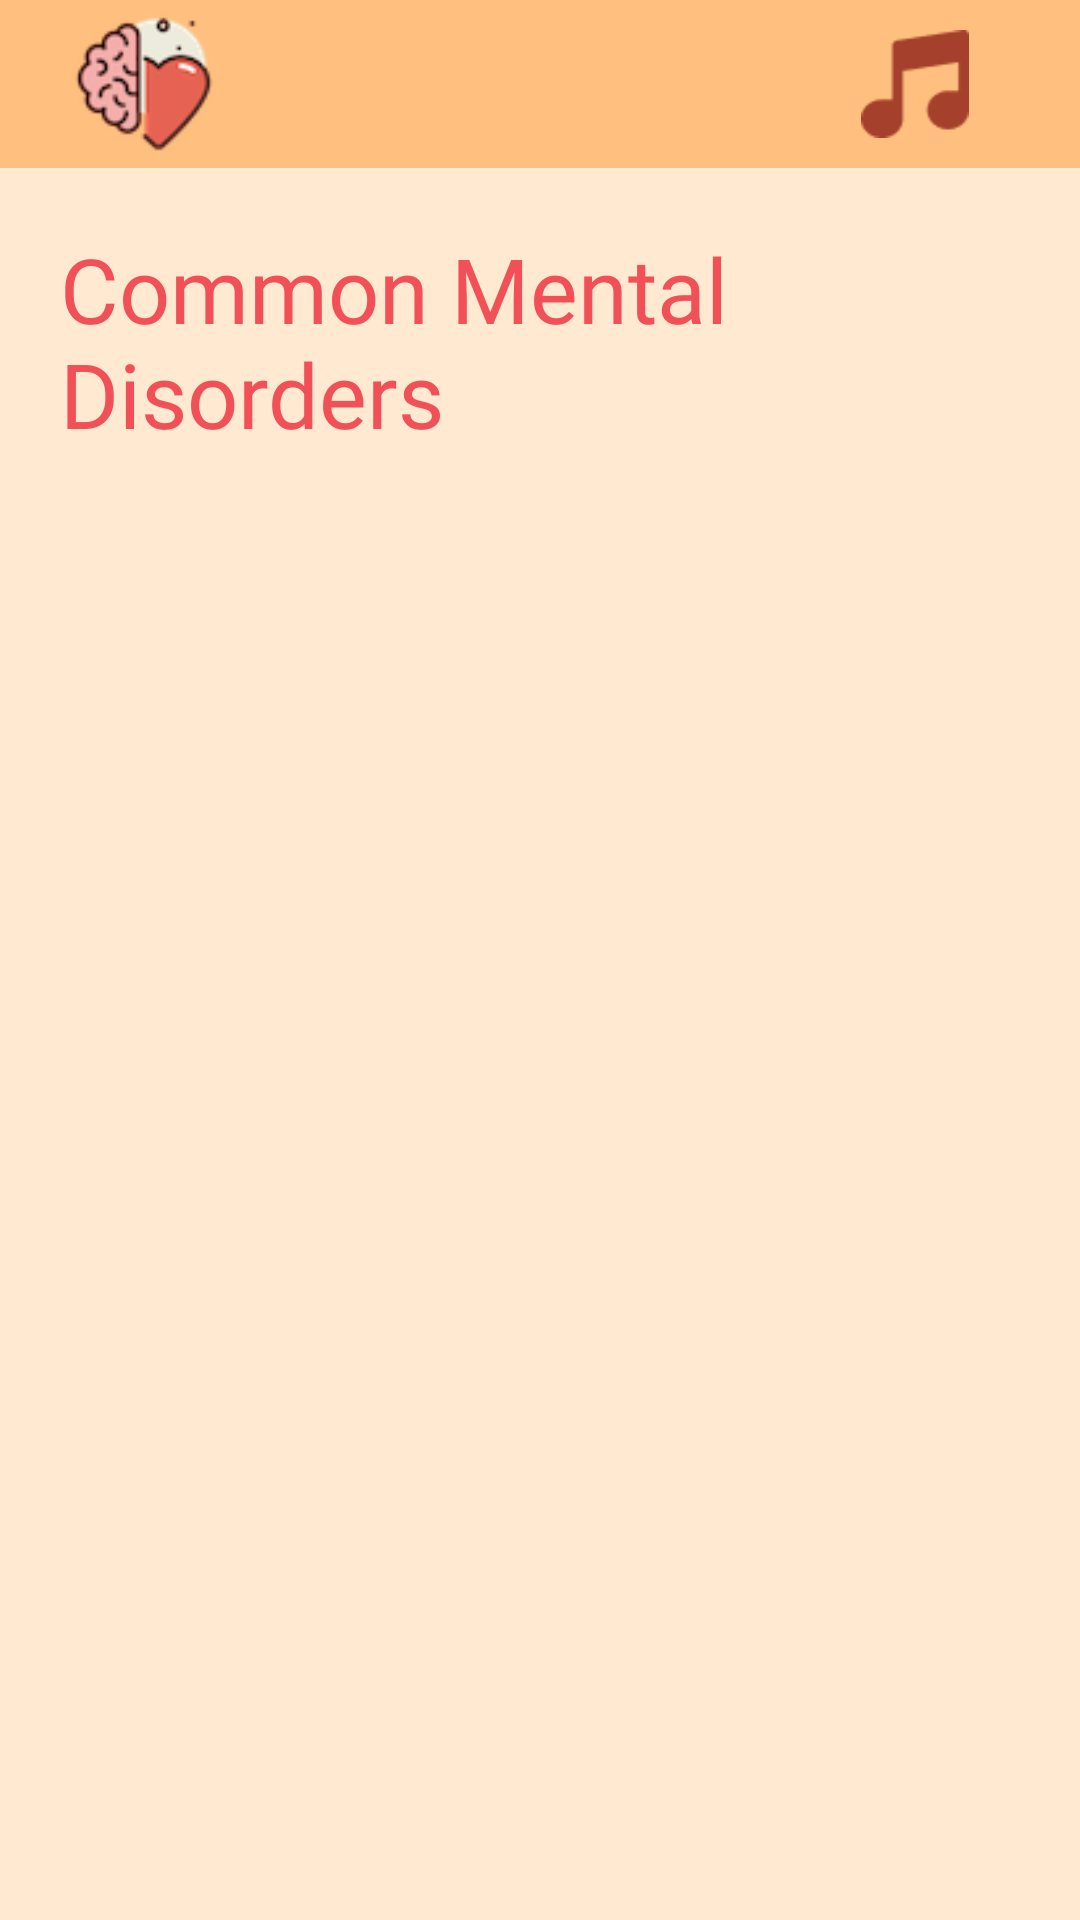

The Android layout XML behind this screen, and the referenced resources:
<!-- AndroidManifest.xml: application theme Theme.Mentapy -->
<!-- res/layout/activity_common_illnesses.xml -->
<?xml version="1.0" encoding="utf-8"?>
<LinearLayout xmlns:android="http://schemas.android.com/apk/res/android"
    xmlns:app="http://schemas.android.com/apk/res-auto"
    xmlns:tools="http://schemas.android.com/tools"
    android:layout_width="match_parent"
    android:layout_height="match_parent"
    android:orientation="vertical"
    android:background="#FFE9D1"
    tools:context=".CommonIllnessesActivity">

    <include layout="@layout/toolbar" />

    <TextView
        android:layout_width="wrap_content"
        android:layout_height="wrap_content"
        android:fontFamily="@font/oswaldregular"
        android:padding="20dp"
        android:text="Common Mental Disorders"
        android:textColor="#F15156"
        android:textSize="30sp" />

    <ListView
        android:id="@+id/disordersListView"
        android:layout_width="match_parent"
        android:layout_height="match_parent" />

</LinearLayout>
<!-- res/layout/toolbar.xml (included above) -->
<?xml version="1.0" encoding="utf-8"?>
<androidx.appcompat.widget.Toolbar xmlns:android="http://schemas.android.com/apk/res/android"
    android:layout_width="match_parent"
    android:layout_height="?actionBarSize"
    xmlns:app="http://schemas.android.com/apk/res-auto"
    android:background="#FFC07F"
    app:titleTextColor="@color/white"
    app:logo="@drawable/logo">

    <ImageView
        android:id="@+id/musicButton"
        android:layout_width="wrap_content"
        android:layout_height="wrap_content"
        app:srcCompat="@drawable/music"
        android:padding="10dp"
        android:layout_gravity="right"
        android:layout_marginRight="20dp"/>

</androidx.appcompat.widget.Toolbar>
<!-- resources referenced by this layout -->
<resources>
  <!-- drawable logo: png bitmap (drawable-v24, 6387 bytes) -->
  <!-- drawable music: png bitmap (drawable-v24, 822 bytes) -->
  <style name="Theme.Mentapy" parent="Theme.MaterialComponents.DayNight.NoActionBar">
          
          <item name="colorPrimary">#721121</item>
          <item name="colorPrimaryVariant">@color/purple_700</item>
          <item name="colorOnPrimary">@color/white</item>
          
          <item name="colorSecondary">@color/teal_200</item>
          <item name="colorSecondaryVariant">@color/teal_700</item>
          <item name="colorOnSecondary">@color/black</item>
          
          <item name="android:statusBarColor" tools:targetApi="l">?attr/colorPrimaryVariant</item>
          
      </style>
  <!-- not gathered from this repository: default colours our renderer supplied (Android Studio template values) -->
  <color name="purple_700">#FF3700B3</color>
  <color name="teal_200">#FF03DAC5</color>
  <color name="teal_700">#FF018786</color>
  <color name="black">#FF000000</color>
  <color name="white">#FFFFFFFF</color>
</resources>
